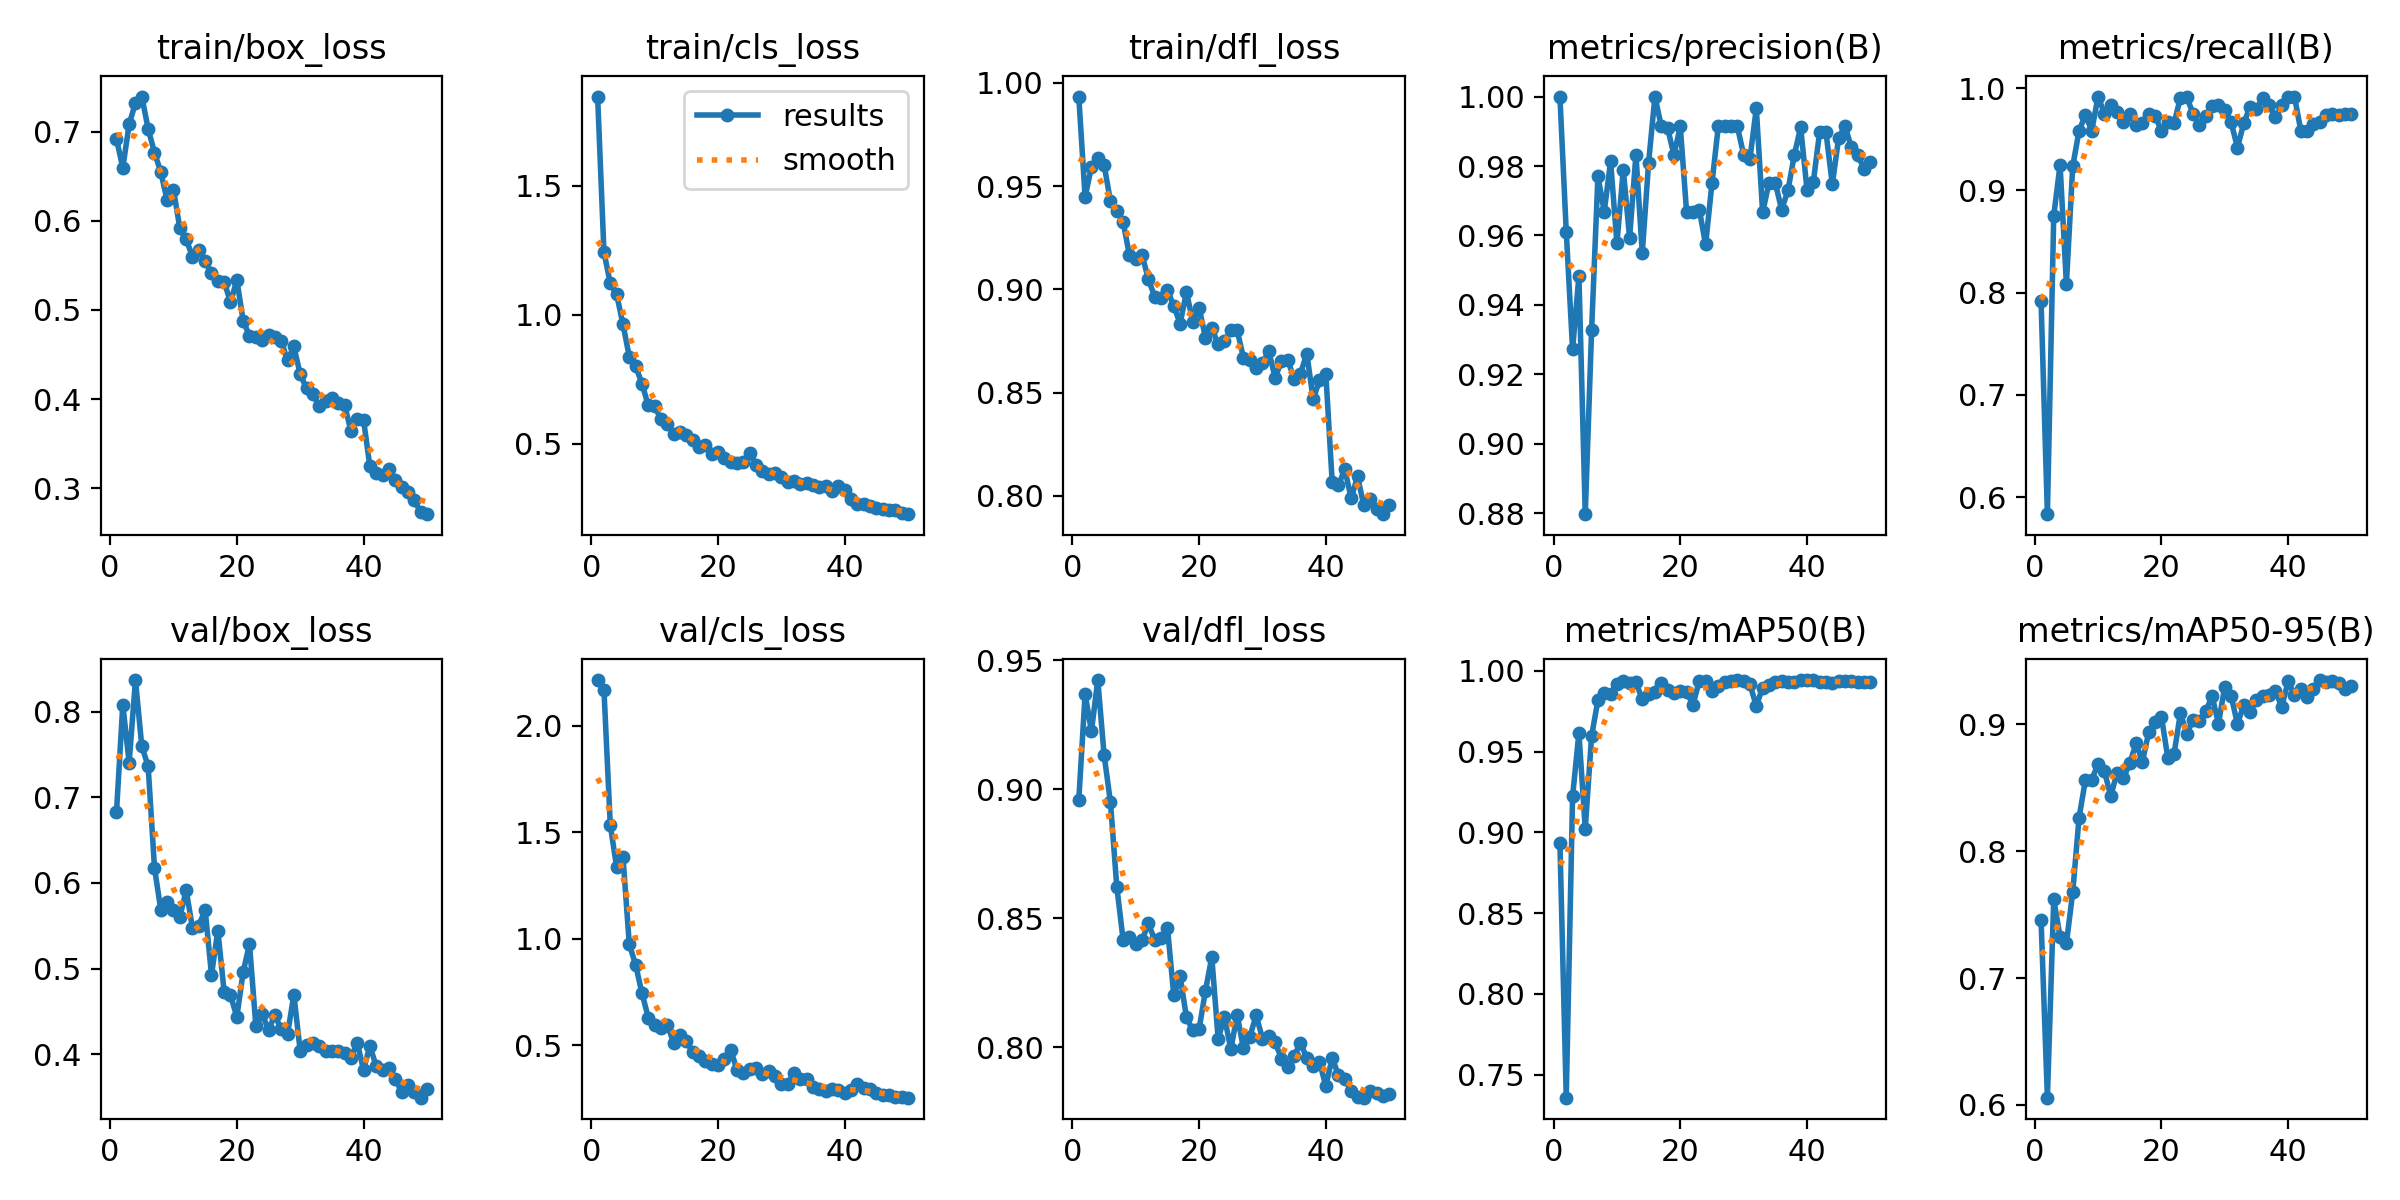

Data behind this chart, as committed beside it:
epoch, time, train/box_loss, train/cls_loss, train/dfl_loss, metrics/precision(B), metrics/recall(B), metrics/mAP50(B), metrics/mAP50-95(B), val/box_loss, val/cls_loss, val/dfl_loss, lr/pg0, lr/pg1, lr/pg2
1, 95.25, 0.692, 1.844, 0.9933, 1, 0.7914, 0.8933, 0.7456, 0.6823, 2.216, 0.8957, 0.0006538, 0.0006538, 0.0006538
2, 182.3, 0.6596, 1.243, 0.9447, 0.9611, 0.5833, 0.7358, 0.6058, 0.8082, 2.17, 0.9369, 0.001294, 0.001294, 0.001294
3, 269.4, 0.7084, 1.121, 0.9593, 0.9272, 0.875, 0.9224, 0.7619, 0.7406, 1.535, 0.9225, 0.001908, 0.001908, 0.001908
4, 357.1, 0.7325, 1.08, 0.9638, 0.9484, 0.925, 0.9615, 0.7327, 0.8369, 1.338, 0.9424, 0.001881, 0.001881, 0.001881
5, 444.3, 0.7396, 0.9635, 0.9603, 0.8798, 0.8083, 0.9023, 0.7274, 0.7593, 1.385, 0.9133, 0.001842, 0.001842, 0.001842
6, 546.4, 0.7034, 0.8377, 0.9426, 0.9327, 0.9236, 0.9596, 0.7678, 0.7366, 0.9752, 0.895, 0.001802, 0.001802, 0.001802
7, 668.8, 0.6767, 0.8014, 0.938, 0.977, 0.9583, 0.9818, 0.8265, 0.6179, 0.8782, 0.8622, 0.001762, 0.001762, 0.001762
8, 791.2, 0.6548, 0.7335, 0.9327, 0.9669, 0.9736, 0.9862, 0.856, 0.5685, 0.7452, 0.8416, 0.001723, 0.001723, 0.001723
9, 913.5, 0.623, 0.6491, 0.9165, 0.9813, 0.9583, 0.9859, 0.8563, 0.5778, 0.631, 0.8425, 0.001683, 0.001683, 0.001683
10, 1036, 0.6352, 0.6468, 0.9148, 0.9577, 0.9917, 0.992, 0.8686, 0.5679, 0.5935, 0.8401, 0.001644, 0.001644, 0.001644
11, 1158, 0.5917, 0.5949, 0.9165, 0.9789, 0.975, 0.9935, 0.8629, 0.5599, 0.5826, 0.8415, 0.001604, 0.001604, 0.001604
12, 1280, 0.5794, 0.5767, 0.9049, 0.9594, 0.9838, 0.9922, 0.8434, 0.5918, 0.596, 0.848, 0.001564, 0.001564, 0.001564
13, 1403, 0.5599, 0.5404, 0.8963, 0.9832, 0.9767, 0.993, 0.8619, 0.5473, 0.5131, 0.8415, 0.001525, 0.001525, 0.001525
14, 1525, 0.5673, 0.5471, 0.8958, 0.9549, 0.9667, 0.9823, 0.8576, 0.5504, 0.5499, 0.8422, 0.001485, 0.001485, 0.001485
15, 1646, 0.5548, 0.5353, 0.8996, 0.981, 0.975, 0.9858, 0.8692, 0.5688, 0.5214, 0.8463, 0.001446, 0.001446, 0.001446
16, 1769, 0.5413, 0.514, 0.8919, 1, 0.9643, 0.9871, 0.885, 0.4928, 0.4673, 0.8201, 0.001406, 0.001406, 0.001406
17, 1890, 0.5325, 0.4895, 0.8834, 0.9914, 0.9654, 0.9927, 0.8704, 0.5445, 0.4486, 0.8274, 0.001366, 0.001366, 0.001366
18, 2012, 0.5319, 0.4971, 0.8987, 0.9909, 0.975, 0.9879, 0.8938, 0.4728, 0.4245, 0.8115, 0.001327, 0.001327, 0.001327
19, 2134, 0.5086, 0.4599, 0.8843, 0.9832, 0.9731, 0.9865, 0.9015, 0.4691, 0.4128, 0.8065, 0.001287, 0.001287, 0.001287
20, 2258, 0.5336, 0.4688, 0.891, 0.9914, 0.9579, 0.9875, 0.906, 0.4437, 0.4087, 0.8071, 0.001248, 0.001248, 0.001248
21, 2381, 0.4879, 0.4458, 0.8767, 0.9667, 0.9667, 0.987, 0.8737, 0.4961, 0.4384, 0.8219, 0.001208, 0.001208, 0.001208
22, 2483, 0.4707, 0.4296, 0.8814, 0.9666, 0.9658, 0.979, 0.8769, 0.5288, 0.48, 0.835, 0.001168, 0.001168, 0.001168
23, 2570, 0.4697, 0.4252, 0.8734, 0.9674, 0.9905, 0.9937, 0.9089, 0.4333, 0.3852, 0.8032, 0.001129, 0.001129, 0.001129
24, 2657, 0.4666, 0.4315, 0.8748, 0.9574, 0.9917, 0.9934, 0.8925, 0.4468, 0.3714, 0.8117, 0.001089, 0.001089, 0.001089
25, 2743, 0.4719, 0.4646, 0.8803, 0.975, 0.9743, 0.9875, 0.9032, 0.4286, 0.3871, 0.7992, 0.00105, 0.00105, 0.00105
26, 2829, 0.4695, 0.42, 0.8803, 0.9914, 0.9643, 0.9906, 0.9029, 0.4457, 0.393, 0.8125, 0.00101, 0.00101, 0.00101
27, 2916, 0.4654, 0.3938, 0.8668, 0.9915, 0.9731, 0.993, 0.91, 0.4292, 0.3656, 0.7995, 0.0009704, 0.0009704, 0.0009704
28, 3003, 0.4435, 0.3841, 0.866, 0.9916, 0.9822, 0.9936, 0.9221, 0.4233, 0.3808, 0.804, 0.0009308, 0.0009308, 0.0009308
29, 3089, 0.4591, 0.3883, 0.862, 0.9914, 0.9833, 0.9943, 0.9005, 0.4695, 0.3568, 0.8123, 0.0008912, 0.0008912, 0.0008912
30, 3176, 0.4279, 0.3712, 0.8645, 0.9833, 0.979, 0.9939, 0.9296, 0.4042, 0.3189, 0.8033, 0.0008516, 0.0008516, 0.0008516
31, 3262, 0.4119, 0.3545, 0.8699, 0.9821, 0.9667, 0.9916, 0.9222, 0.4112, 0.3209, 0.8043, 0.000812, 0.000812, 0.000812
32, 3350, 0.4051, 0.357, 0.8572, 0.9966, 0.9417, 0.9782, 0.9003, 0.4127, 0.3692, 0.8018, 0.0007724, 0.0007724, 0.0007724
33, 3436, 0.3919, 0.3461, 0.8653, 0.9666, 0.9657, 0.9897, 0.915, 0.4103, 0.342, 0.7955, 0.0007328, 0.0007328, 0.0007328
34, 3523, 0.3977, 0.3477, 0.8658, 0.9752, 0.9819, 0.9913, 0.9099, 0.4034, 0.3436, 0.7921, 0.0006932, 0.0006932, 0.0006932
35, 3609, 0.4008, 0.3417, 0.8566, 0.9751, 0.9792, 0.9933, 0.9192, 0.4042, 0.3045, 0.7966, 0.0006536, 0.0006536, 0.0006536
36, 3696, 0.395, 0.3347, 0.8593, 0.9674, 0.9904, 0.9938, 0.9221, 0.4042, 0.2956, 0.8015, 0.000614, 0.000614, 0.000614
37, 3782, 0.3935, 0.3373, 0.8689, 0.973, 0.9833, 0.9933, 0.9234, 0.4011, 0.2857, 0.7959, 0.0005744, 0.0005744, 0.0005744
38, 3869, 0.3646, 0.3178, 0.8467, 0.9831, 0.9716, 0.9933, 0.9258, 0.3958, 0.2945, 0.7925, 0.0005348, 0.0005348, 0.0005348
39, 3955, 0.3772, 0.3366, 0.856, 0.9912, 0.9833, 0.9941, 0.9139, 0.4137, 0.291, 0.7942, 0.0004952, 0.0004952, 0.0004952
40, 4042, 0.3768, 0.3216, 0.8591, 0.9732, 0.9917, 0.9942, 0.9338, 0.3819, 0.2759, 0.7849, 0.0004556, 0.0004556, 0.0004556
41, 4128, 0.3244, 0.2868, 0.8069, 0.9754, 0.9917, 0.9942, 0.9233, 0.4098, 0.2914, 0.7957, 0.000416, 0.000416, 0.000416
42, 4214, 0.3174, 0.2683, 0.8054, 0.9898, 0.9583, 0.9931, 0.9274, 0.3861, 0.3167, 0.7891, 0.0003764, 0.0003764, 0.0003764
43, 4300, 0.3149, 0.2689, 0.8129, 0.9897, 0.9583, 0.9933, 0.9215, 0.3816, 0.3023, 0.7875, 0.0003368, 0.0003368, 0.0003368
44, 4386, 0.3211, 0.2595, 0.7988, 0.9748, 0.9653, 0.9922, 0.9281, 0.3835, 0.2934, 0.7831, 0.0002972, 0.0002972, 0.0002972
45, 4472, 0.3087, 0.2523, 0.8094, 0.988, 0.9667, 0.9936, 0.9348, 0.3715, 0.2752, 0.7805, 0.0002576, 0.0002576, 0.0002576
46, 4558, 0.3014, 0.2471, 0.7954, 0.9915, 0.974, 0.9937, 0.9331, 0.3561, 0.2656, 0.7804, 0.000218, 0.000218, 0.000218
47, 4644, 0.2958, 0.2451, 0.7985, 0.9854, 0.975, 0.9939, 0.9344, 0.364, 0.2684, 0.7831, 0.0001784, 0.0001784, 0.0001784
48, 4730, 0.2865, 0.2451, 0.7935, 0.9832, 0.9736, 0.9929, 0.9326, 0.356, 0.2574, 0.7821, 0.0001388, 0.0001388, 0.0001388
49, 4816, 0.2729, 0.2346, 0.7912, 0.9792, 0.975, 0.9929, 0.9275, 0.3494, 0.2574, 0.7808, 9.92e-05, 9.92e-05, 9.92e-05
50, 4901, 0.2707, 0.2283, 0.7954, 0.9812, 0.975, 0.9933, 0.9301, 0.359, 0.2545, 0.7819, 5.96e-05, 5.96e-05, 5.96e-05
